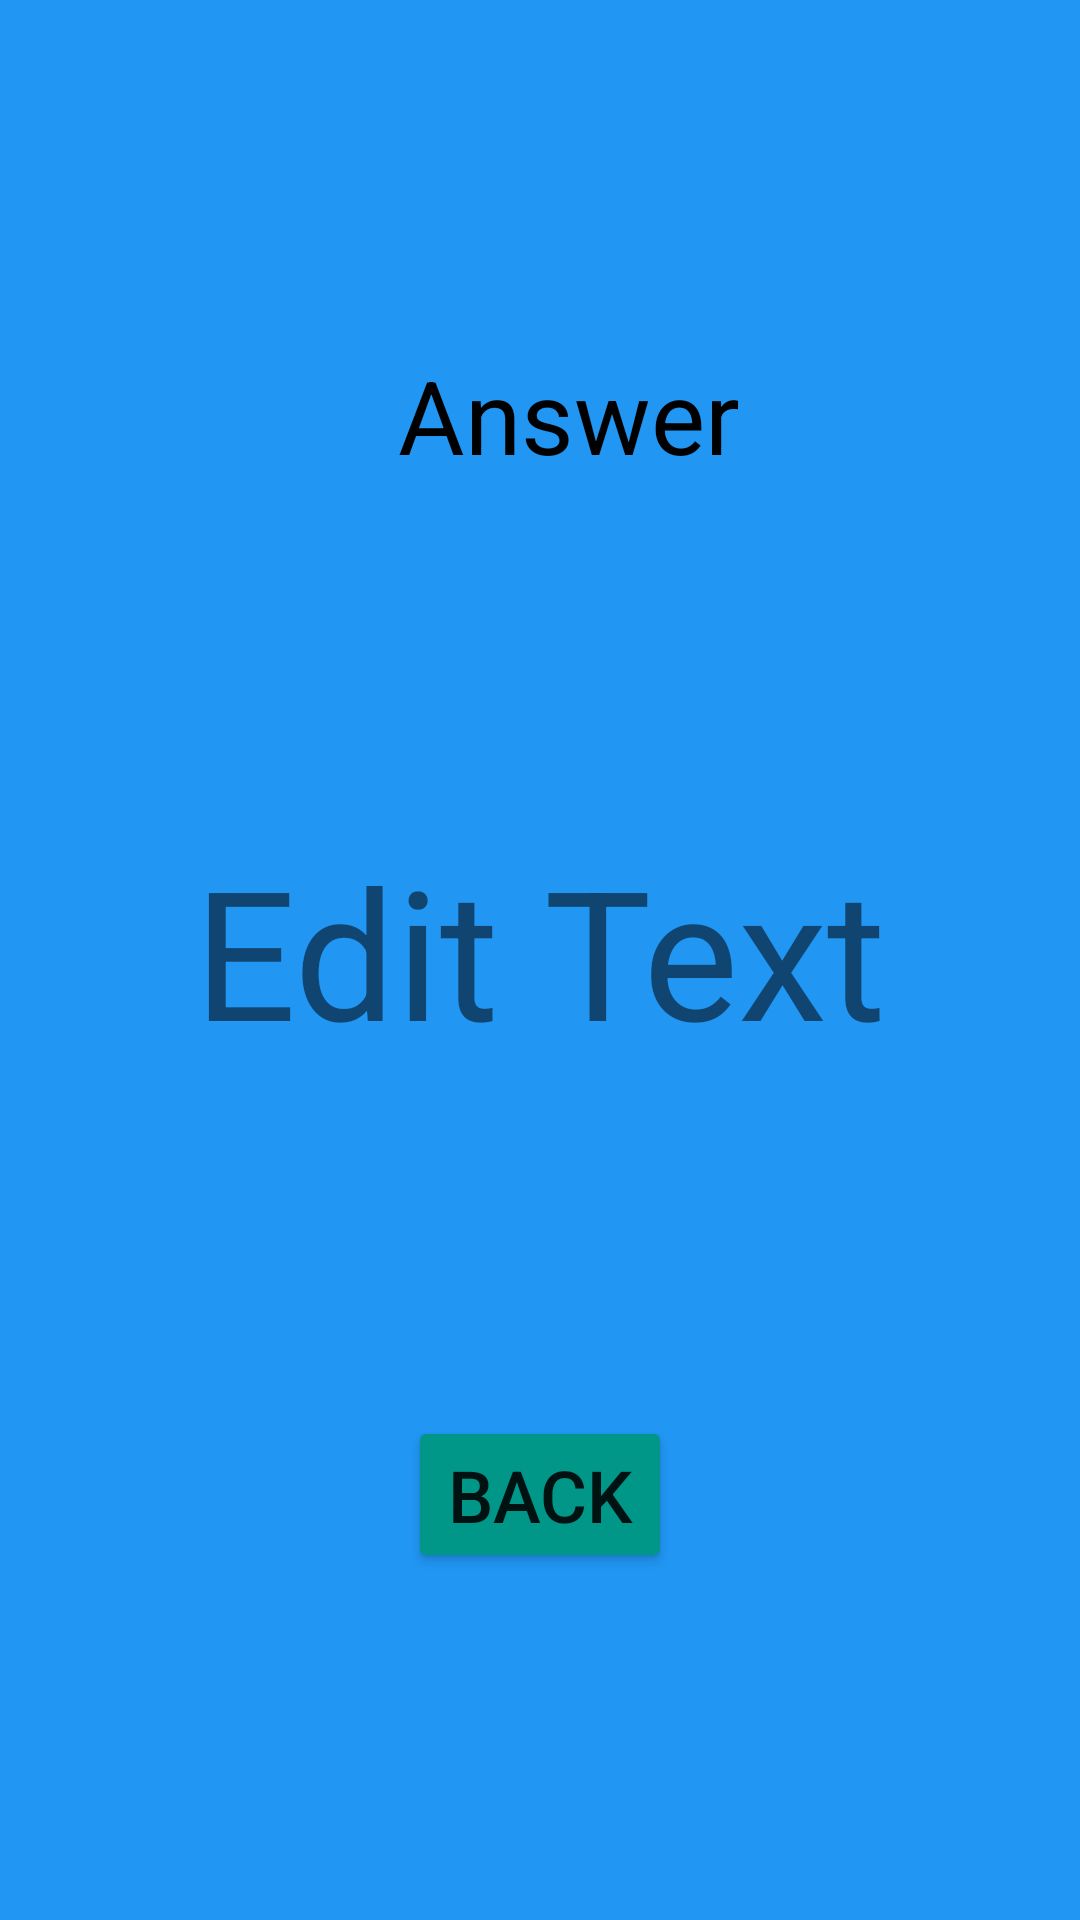

Reconstruct the res/layout file that produces this screen, plus the resources it refers to.
<!-- AndroidManifest.xml: application theme Theme.MAd_TUE -->
<!-- res/layout/activity_display.xml -->
<?xml version="1.0" encoding="utf-8"?>
<androidx.constraintlayout.widget.ConstraintLayout xmlns:android="http://schemas.android.com/apk/res/android"
    xmlns:app="http://schemas.android.com/apk/res-auto"
    xmlns:tools="http://schemas.android.com/tools"
    android:layout_width="match_parent"
    android:layout_height="match_parent"
    android:background="#4CAF50"
    android:backgroundTint="#2196F3"
    tools:context=".DisplayActivity">

    <TextView
        android:id="@+id/textView3"
        android:layout_width="wrap_content"
        android:layout_height="wrap_content"
        android:layout_marginStart="186dp"
        android:layout_marginEnd="167dp"
        android:text="@string/tv_Answer"
        android:textColor="#000000"
        android:textSize="34sp"
        app:layout_constraintBottom_toTopOf="@+id/txtAnswer"
        app:layout_constraintEnd_toEndOf="parent"
        app:layout_constraintHorizontal_bias="0.5"
        app:layout_constraintStart_toStartOf="parent"
        app:layout_constraintTop_toTopOf="parent" />

    <TextView
        android:id="@+id/txtAnswer"
        android:layout_width="wrap_content"
        android:layout_height="wrap_content"
        android:text="@string/tv_Edit"
        android:textSize="60sp"
        app:layout_constraintBottom_toTopOf="@+id/btnBack"
        app:layout_constraintEnd_toEndOf="parent"
        app:layout_constraintStart_toStartOf="parent"
        app:layout_constraintTop_toBottomOf="@+id/textView3" />

    <Button
        android:id="@+id/btnBack"
        android:layout_width="wrap_content"
        android:layout_height="wrap_content"
        android:backgroundTint="#009688"
        android:text="@string/btn_back"
        android:textSize="24sp"
        app:layout_constraintBottom_toBottomOf="parent"
        app:layout_constraintEnd_toEndOf="parent"
        app:layout_constraintStart_toStartOf="parent"
        app:layout_constraintTop_toBottomOf="@+id/txtAnswer" />
</androidx.constraintlayout.widget.ConstraintLayout>
<!-- resources referenced by this layout -->
<resources>
  <string name="btn_back">Back</string>
  <string name="tv_Answer">Answer</string>
  <string name="tv_Edit">Edit Text</string>
  <style name="Theme.MAd_TUE" parent="Theme.MaterialComponents.DayNight.DarkActionBar">
          
          <item name="colorPrimary">@color/purple_500</item>
          <item name="colorPrimaryVariant">@color/purple_700</item>
          <item name="colorOnPrimary">@color/white</item>
          
          <item name="colorSecondary">@color/teal_200</item>
          <item name="colorSecondaryVariant">@color/teal_700</item>
          <item name="colorOnSecondary">@color/black</item>
          
          <item name="android:statusBarColor">?attr/colorPrimaryVariant</item>
          
      </style>
  <!-- not gathered from this repository: default colours our renderer supplied (Android Studio template values) -->
  <color name="purple_500">#FF6200EE</color>
  <color name="purple_700">#FF3700B3</color>
  <color name="teal_200">#FF03DAC5</color>
  <color name="teal_700">#FF018786</color>
  <color name="black">#FF000000</color>
  <color name="white">#FFFFFFFF</color>
</resources>
